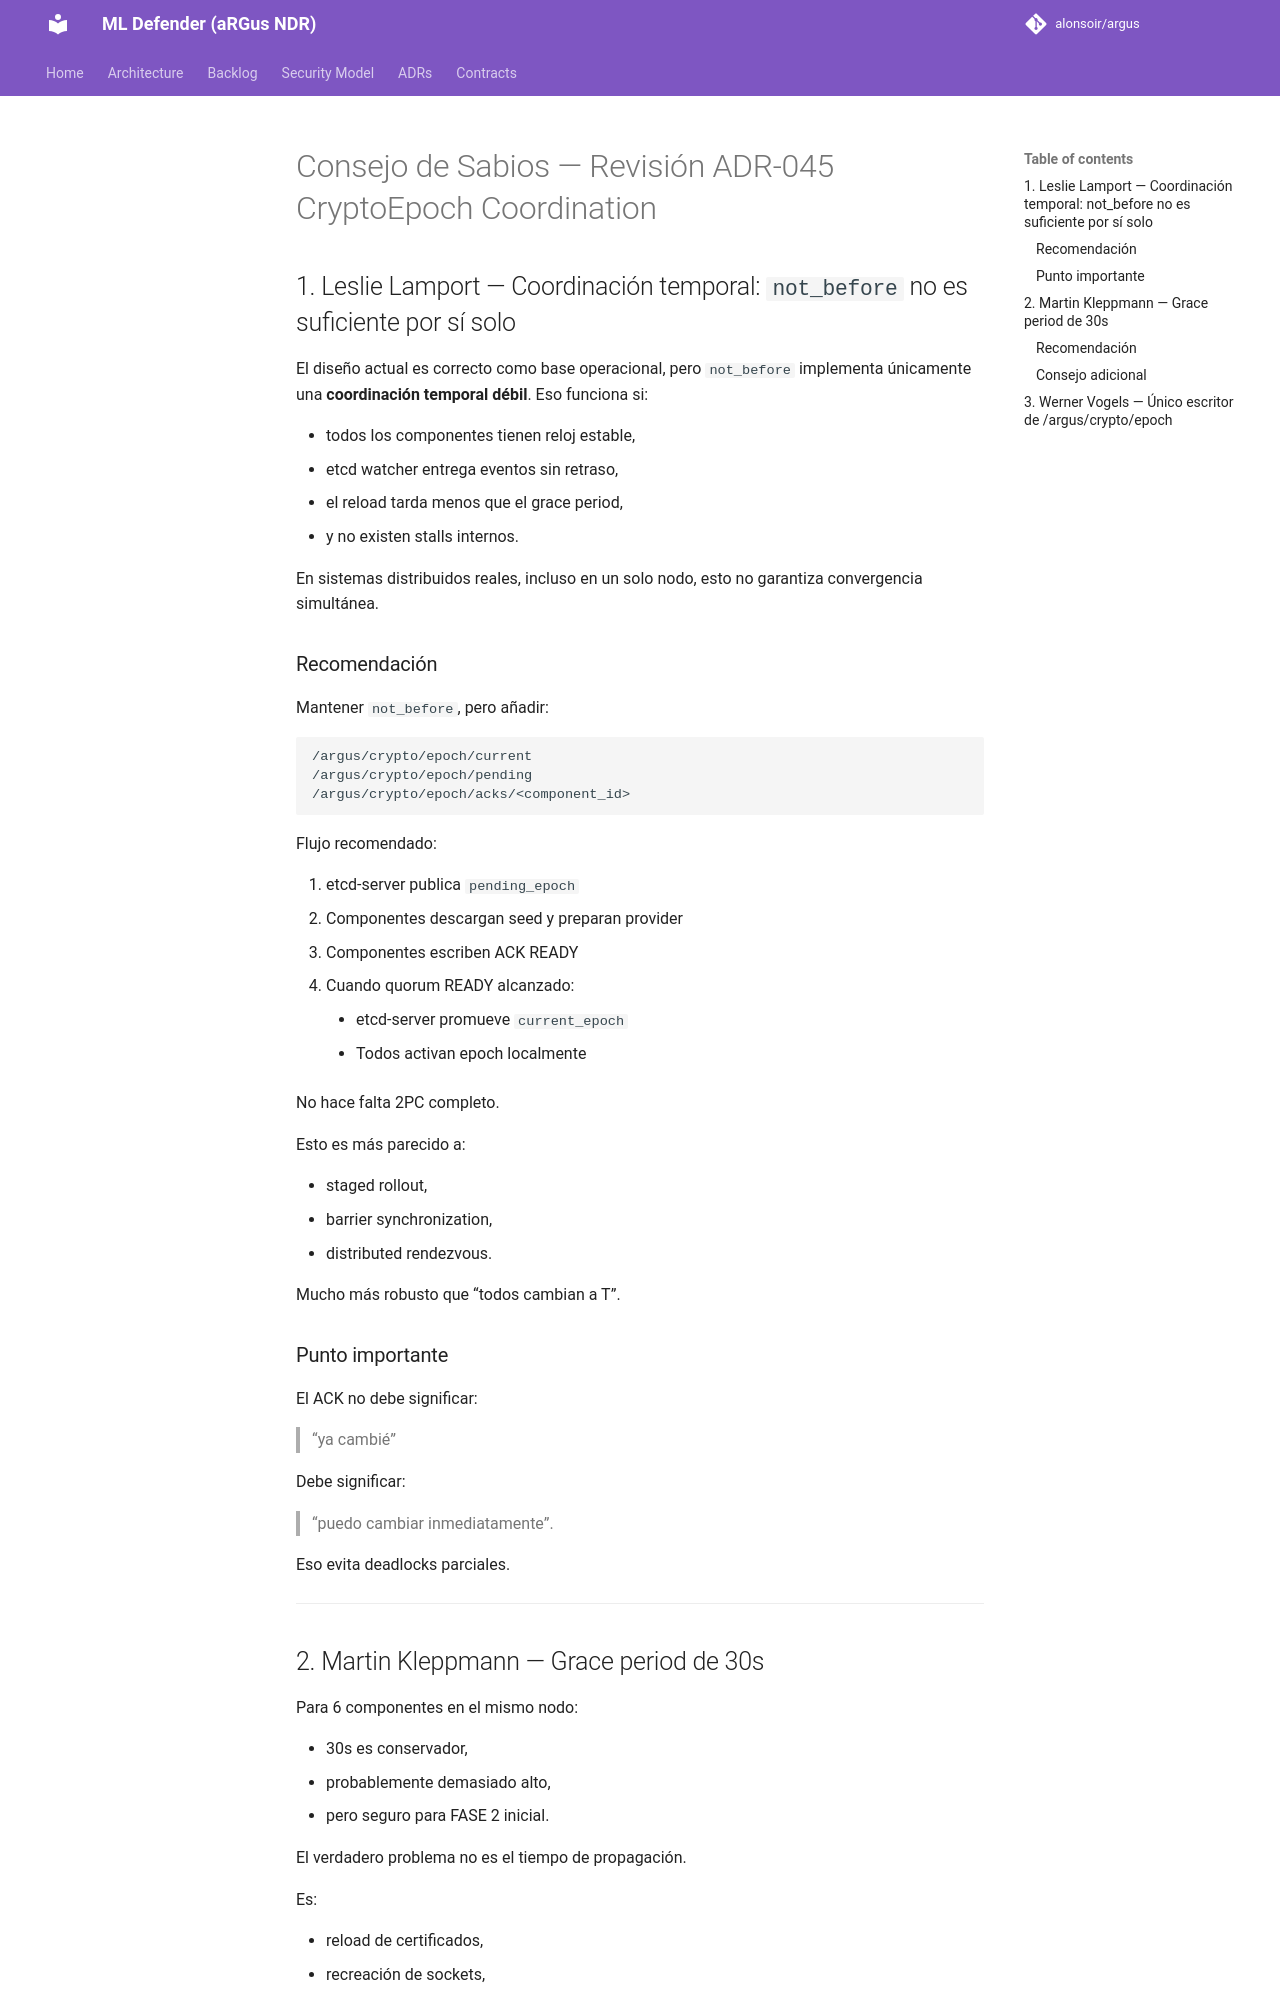

repository: alonsoir/argus · page: council/Prompt para el Consejo de Sabios — ADR-045 CryptoEpoch Coordination-respuesta-chatgpt/index.html · generator: mkdocs

# Consejo de Sabios — Revisión ADR-045 CryptoEpoch Coordination

## 1. Leslie Lamport — Coordinación temporal: `not_before` no es suficiente por sí solo

El diseño actual es correcto como base operacional, pero `not_before` implementa únicamente una **coordinación temporal débil**. Eso funciona si:

* todos los componentes tienen reloj estable,
* etcd watcher entrega eventos sin retraso,
* el reload tarda menos que el grace period,
* y no existen stalls internos.

En sistemas distribuidos reales, incluso en un solo nodo, esto no garantiza convergencia simultánea.

### Recomendación

Mantener `not_before`, pero añadir:

```text
/argus/crypto/epoch/current
/argus/crypto/epoch/pending
/argus/crypto/epoch/acks/<component_id>
```

Flujo recomendado:

1. etcd-server publica `pending_epoch`
2. Componentes descargan seed y preparan provider
3. Componentes escriben ACK READY
4. Cuando quorum READY alcanzado:

    * etcd-server promueve `current_epoch`
5. Todos activan epoch localmente

No hace falta 2PC completo.

Esto es más parecido a:

* staged rollout,
* barrier synchronization,
* distributed rendezvous.

Mucho más robusto que “todos cambian a T”.
